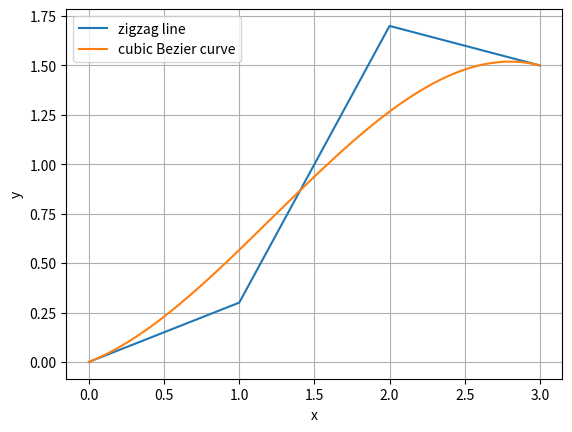

Here is the Python script that generated this plot:
import numpy as np
import matplotlib.pyplot as plt

def x(u):
    return 3 * u

def y(u):
    return -2.7 * (u ** 3) + 3.3 * (u ** 2) + 0.9 * u

x_point = [0, 1, 2, 3]
y_point = [0, 0.3, 1.7, 1.5]

u_point = np.linspace(0, 1, 1000)

bx = x(u_point)
by = y(u_point)

plt.plot(x_point, y_point, label = "zigzag line")
plt.plot(bx, by, label = "cubic Bezier curve")
plt.xlabel('x')
plt.ylabel('y')
plt.legend()
plt.grid(True)
plt.show()